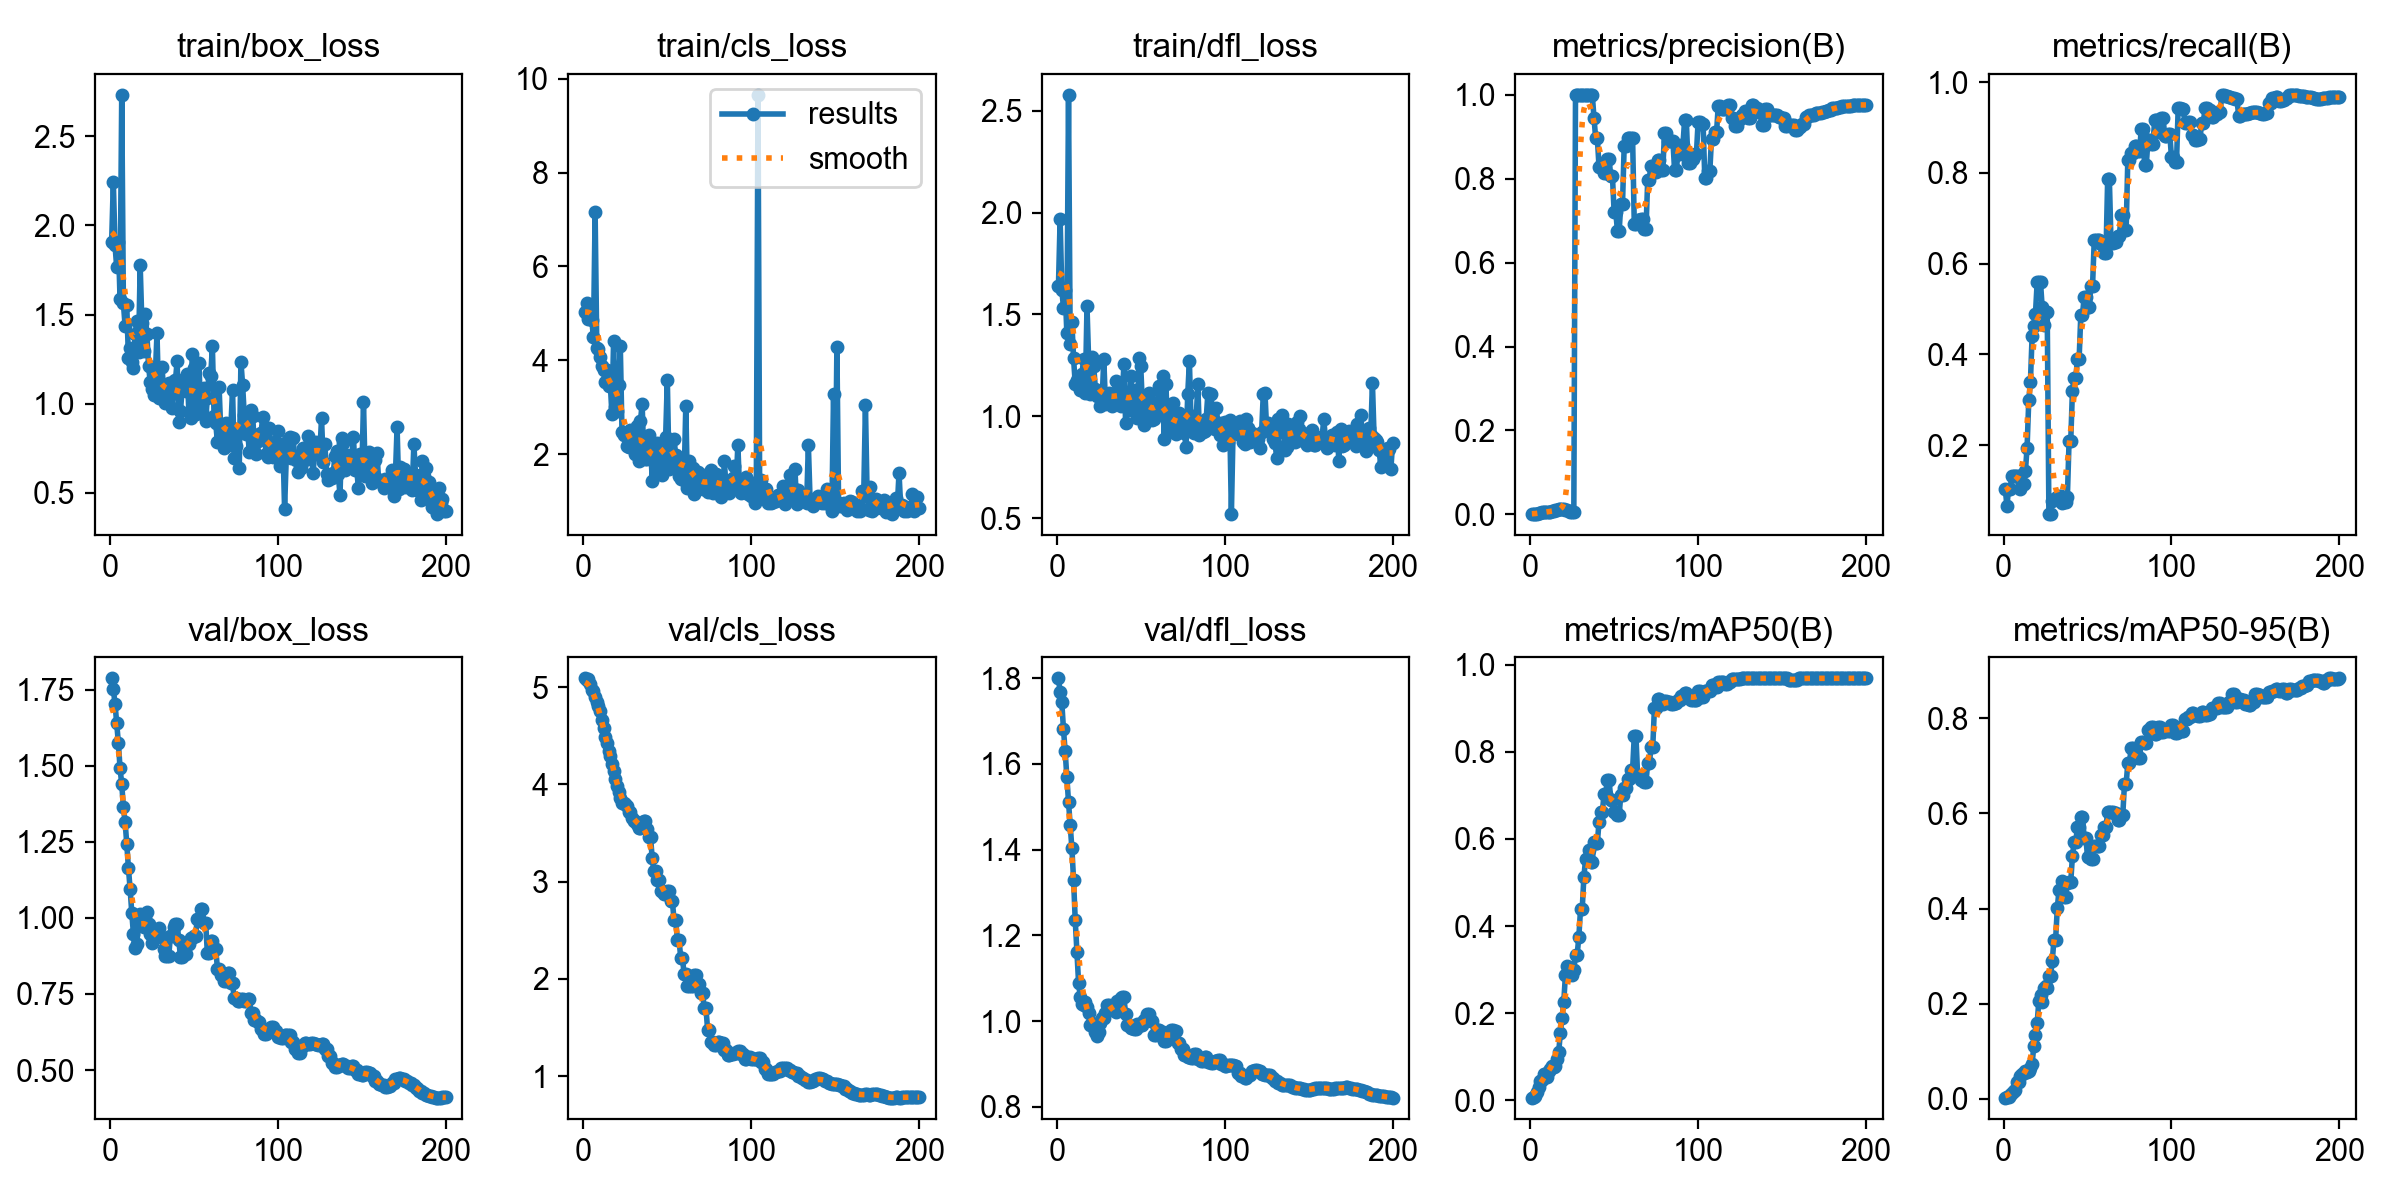

The table this chart was drawn from, first rows:
epoch, time, train/box_loss, train/cls_loss, train/dfl_loss, metrics/precision(B), metrics/recall(B), metrics/mAP50(B), metrics/mAP50-95(B), val/box_loss, val/cls_loss, val/dfl_loss, lr/pg0, lr/pg1, lr/pg2
1, 8.674, 1.909, 5.038, 1.641, 0.00113, 0.1042, 0.00655, 0.00288, 1.787, 5.091, 1.8, 9.09e-06, 9.09e-06, 9.09e-06
2, 17.02, 2.245, 5.222, 1.969, 0.00062, 0.06597, 0.00783, 0.0038, 1.752, 5.07, 1.767, 2.7135e-05, 2.7135e-05, 2.7135e-05
3, 25.51, 1.89, 4.883, 1.621, 0.00112, 0.1042, 0.01023, 0.00477, 1.704, 5.081, 1.744, 4.5e-05, 4.5e-05, 4.5e-05
4, 33.95, 1.767, 4.908, 1.532, 0.00126, 0.1042, 0.01905, 0.00783, 1.64, 5.033, 1.68, 6.26851e-05, 6.26851e-05, 6.26851e-05
5, 42.06, 1.907, 4.864, 1.622, 0.00213, 0.1319, 0.03019, 0.012, 1.576, 4.974, 1.629, 8.01902e-05, 8.01902e-05, 8.01902e-05
6, 50.55, 1.586, 4.49, 1.407, 0.0032, 0.1319, 0.045, 0.01643, 1.492, 4.958, 1.57, 9.75152e-05, 9.75152e-05, 9.75152e-05
7, 58.8, 2.733, 7.155, 2.578, 0.00524, 0.1319, 0.04608, 0.01884, 1.44, 4.894, 1.511, 0.0001147, 0.0001147, 0.0001147
8, 67.33, 1.564, 4.259, 1.353, 0.00644, 0.1319, 0.06071, 0.03522, 1.364, 4.843, 1.457, 0.0001316, 0.0001316, 0.0001316
9, 75.81, 1.438, 4.243, 1.462, 0.00657, 0.1319, 0.06139, 0.0363, 1.317, 4.805, 1.403, 0.0001484, 0.0001484, 0.0001484
10, 84.21, 1.551, 4.062, 1.285, 0.00566, 0.1042, 0.053, 0.04769, 1.243, 4.753, 1.33, 0.000165, 0.000165, 0.000165
11, 92.62, 1.255, 3.882, 1.159, 0.00529, 0.1146, 0.06828, 0.05309, 1.163, 4.663, 1.235, 0.0001814, 0.0001814, 0.0001814
12, 100.8, 1.315, 3.802, 1.178, 0.00562, 0.1146, 0.07256, 0.05366, 1.095, 4.581, 1.161, 0.0001977, 0.0001977, 0.0001977
13, 109.3, 1.234, 3.547, 1.198, 0.0072, 0.1424, 0.07994, 0.05778, 1.016, 4.49, 1.089, 0.0002138, 0.0002138, 0.0002138
14, 117.5, 1.198, 3.789, 1.127, 0.00754, 0.1944, 0.07571, 0.05576, 0.9456, 4.428, 1.055, 0.0002296, 0.0002296, 0.0002296
15, 125.8, 1.393, 3.46, 1.207, 0.00932, 0.2986, 0.0784, 0.05811, 0.9025, 4.348, 1.04, 0.0002453, 0.0002453, 0.0002453
16, 134.1, 1.462, 3.524, 1.282, 0.01012, 0.3403, 0.09401, 0.06525, 0.9155, 4.296, 1.037, 0.0002609, 0.0002609, 0.0002609
17, 142.6, 1.292, 2.847, 1.113, 0.01361, 0.441, 0.1116, 0.07371, 0.9867, 4.206, 1.044, 0.0002762, 0.0002762, 0.0002762
18, 150.8, 1.776, 4.408, 1.54, 0.01354, 0.4618, 0.1554, 0.1109, 1.011, 4.133, 1.032, 0.0002914, 0.0002914, 0.0002914
19, 159.3, 1.453, 3.01, 1.269, 0.0128, 0.4896, 0.1901, 0.1336, 1.003, 4.052, 1.019, 0.0003064, 0.0003064, 0.0003064
20, 167.5, 1.297, 2.916, 1.108, 0.01234, 0.559, 0.2256, 0.1592, 0.9691, 3.985, 0.9915, 0.0003212, 0.0003212, 0.0003212
21, 175.7, 1.505, 3.465, 1.289, 0.0108, 0.559, 0.288, 0.2058, 1, 3.923, 0.9948, 0.0003358, 0.0003358, 0.0003358
22, 184, 1.389, 4.296, 1.249, 0.00951, 0.559, 0.3086, 0.2178, 1.018, 3.865, 0.9929, 0.0003502, 0.0003502, 0.0003502
23, 192.6, 1.21, 2.481, 1.134, 0.00805, 0.5035, 0.2895, 0.2041, 0.9784, 3.813, 0.9732, 0.0003645, 0.0003645, 0.0003645
24, 200.8, 1.12, 2.416, 1.101, 0.00568, 0.4653, 0.2953, 0.2321, 0.9457, 3.812, 0.966, 0.0003786, 0.0003786, 0.0003786
25, 209.1, 1.082, 2.441, 1.104, 0.00545, 0.4931, 0.287, 0.2366, 0.9159, 3.801, 0.9748, 0.0003925, 0.0003925, 0.0003925
26, 217.5, 1.052, 2.167, 1.049, 0.00523, 0.4931, 0.2993, 0.2339, 0.939, 3.778, 0.9956, 0.0004062, 0.0004062, 0.0004062
27, 225.7, 1.156, 2.141, 1.077, 0.9987, 0.04804, 0.3348, 0.2592, 0.9522, 3.715, 1.006, 0.0004198, 0.0004198, 0.0004198
28, 233.8, 1.395, 2.51, 1.283, 0.9987, 0.04804, 0.3348, 0.2592, 0.9522, 3.715, 1.006, 0.0004331, 0.0004331, 0.0004331
29, 242.1, 1.033, 2.203, 1.061, 1, 0.0765, 0.376, 0.2891, 0.9665, 3.649, 1.02, 0.0004463, 0.0004463, 0.0004463
30, 250.8, 1.037, 2.165, 1.076, 1, 0.08211, 0.439, 0.3349, 0.936, 3.621, 1.037, 0.0004593, 0.0004593, 0.0004593
31, 259.1, 1.204, 2.003, 1.114, 1, 0.08211, 0.439, 0.3349, 0.936, 3.621, 1.037, 0.0004721, 0.0004721, 0.0004721
32, 267.4, 1.072, 2.592, 1.072, 1, 0.08495, 0.5135, 0.4009, 0.899, 3.588, 1.03, 0.0004848, 0.0004848, 0.0004848
33, 277.6, 1.004, 1.848, 1.049, 1, 0.08815, 0.553, 0.4381, 0.8744, 3.554, 1.029, 0.0004973, 0.0004973, 0.0004973
34, 287.1, 1.088, 2.698, 1.092, 1, 0.08815, 0.553, 0.4381, 0.8744, 3.554, 1.029, 0.0005095, 0.0005095, 0.0005095
35, 296.2, 1.115, 3.078, 1.172, 1, 0.07182, 0.5744, 0.4586, 0.874, 3.569, 1.022, 0.0005217, 0.0005217, 0.0005217
36, 304.5, 1.096, 1.935, 1.09, 1, 0.07444, 0.5481, 0.4247, 0.9416, 3.622, 1.047, 0.0005336, 0.0005336, 0.0005336
37, 313, 0.9744, 1.904, 1.116, 1, 0.07444, 0.5481, 0.4247, 0.9416, 3.622, 1.047, 0.0005453, 0.0005453, 0.0005453
38, 321.3, 1.127, 1.887, 1.052, 0.9455, 0.08483, 0.5926, 0.4534, 0.9715, 3.538, 1.053, 0.0005569, 0.0005569, 0.0005569
39, 329.7, 1.131, 2.401, 1.092, 0.897, 0.2084, 0.5901, 0.4554, 0.9802, 3.458, 1.055, 0.0005683, 0.0005683, 0.0005683
40, 338.3, 1.24, 2.248, 1.257, 0.897, 0.2084, 0.5901, 0.4554, 0.9802, 3.458, 1.055, 0.0005795, 0.0005795, 0.0005795
41, 347.1, 0.8956, 1.434, 0.9684, 0.829, 0.319, 0.639, 0.5095, 0.9276, 3.24, 1.016, 0.0005905, 0.0005905, 0.0005905
42, 355.9, 0.9595, 2.047, 1.054, 0.8322, 0.3471, 0.6615, 0.54, 0.8704, 3.109, 0.9903, 0.0006013, 0.0006013, 0.0006013
43, 364.3, 1.084, 1.663, 1.032, 0.8322, 0.3471, 0.6615, 0.54, 0.8704, 3.109, 0.9903, 0.000612, 0.000612, 0.000612
44, 372.9, 1.141, 2.246, 1.197, 0.8132, 0.3898, 0.7039, 0.5708, 0.8802, 3.019, 0.9827, 0.0006225, 0.0006225, 0.0006225
45, 381.2, 1.072, 2.048, 1.083, 0.8132, 0.3898, 0.7039, 0.5708, 0.8802, 3.019, 0.9827, 0.0006328, 0.0006328, 0.0006328
46, 389.5, 1.168, 2.098, 1.127, 0.8477, 0.4871, 0.7357, 0.5926, 0.9128, 2.9, 0.9822, 0.0006429, 0.0006429, 0.0006429
47, 398.1, 0.9537, 1.56, 1.029, 0.8477, 0.4871, 0.7357, 0.5926, 0.9128, 2.9, 0.9822, 0.0006529, 0.0006529, 0.0006529
48, 406.6, 0.9206, 1.729, 0.993, 0.8057, 0.5271, 0.6894, 0.549, 0.9354, 2.876, 0.9926, 0.0006626, 0.0006626, 0.0006626
49, 414.9, 1.282, 2.366, 1.287, 0.8057, 0.5271, 0.6894, 0.549, 0.9354, 2.876, 0.9926, 0.0006722, 0.0006722, 0.0006722
50, 423.4, 1.203, 3.585, 1.248, 0.7203, 0.5038, 0.6611, 0.5086, 0.9421, 2.903, 0.9906, 0.0006816, 0.0006816, 0.0006816
51, 431.7, 0.9413, 1.683, 1.056, 0.7203, 0.5038, 0.6611, 0.5086, 0.9421, 2.903, 0.9906, 0.000684, 0.000684, 0.000684
52, 439.8, 0.9679, 1.854, 0.955, 0.6749, 0.5516, 0.6559, 0.5044, 0.9953, 2.799, 1.002, 0.0006795, 0.0006795, 0.0006795
53, 448.5, 1.227, 1.875, 1.093, 0.6749, 0.5516, 0.6559, 0.5044, 0.9953, 2.799, 1.002, 0.000675, 0.000675, 0.000675
54, 457.1, 0.9566, 2.327, 1.01, 0.7409, 0.6513, 0.7018, 0.5306, 1.03, 2.607, 1.016, 0.0006705, 0.0006705, 0.0006705
55, 465.8, 0.9561, 1.975, 1.113, 0.7409, 0.6513, 0.7018, 0.5306, 1.03, 2.607, 1.016, 0.000666, 0.000666, 0.000666
56, 474.4, 1.09, 1.871, 1.039, 0.8789, 0.6524, 0.7159, 0.5318, 0.9845, 2.396, 1, 0.0006615, 0.0006615, 0.0006615
57, 482.9, 0.9025, 1.526, 0.9816, 0.8789, 0.6524, 0.7159, 0.5318, 0.9845, 2.396, 1, 0.000657, 0.000657, 0.000657
58, 491.3, 1.035, 1.471, 0.9845, 0.896, 0.6443, 0.7369, 0.5539, 0.8845, 2.215, 0.9664, 0.0006525, 0.0006525, 0.0006525
59, 499.9, 1.171, 1.614, 1.021, 0.896, 0.6443, 0.7369, 0.5539, 0.8845, 2.215, 0.9664, 0.000648, 0.000648, 0.000648
60, 508.8, 1.155, 1.449, 1.072, 0.8975, 0.6227, 0.7586, 0.5717, 0.9247, 2.05, 0.9795, 0.0006435, 0.0006435, 0.0006435
... 140 more rows
